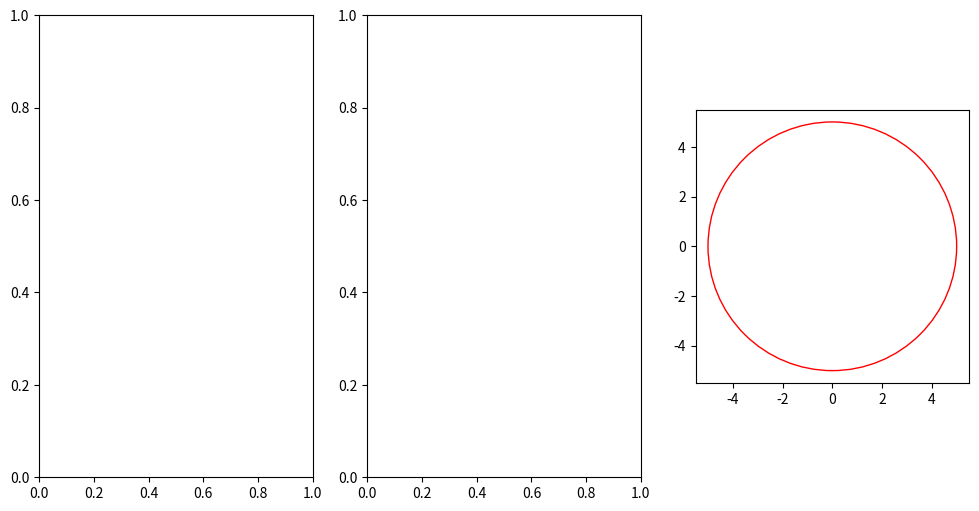

Here is the Python script that generated this plot:
import numpy as np
from matplotlib import pyplot as plt
from math import pi

fig, ax = plt.subplots(1, 3, figsize=(12, 6))
circle = plt.Circle((0, 0), 5,color='r', fill=False)
ax = plt.gca()
ax.add_patch(circle)
plt.axis('scaled')
plt.show()